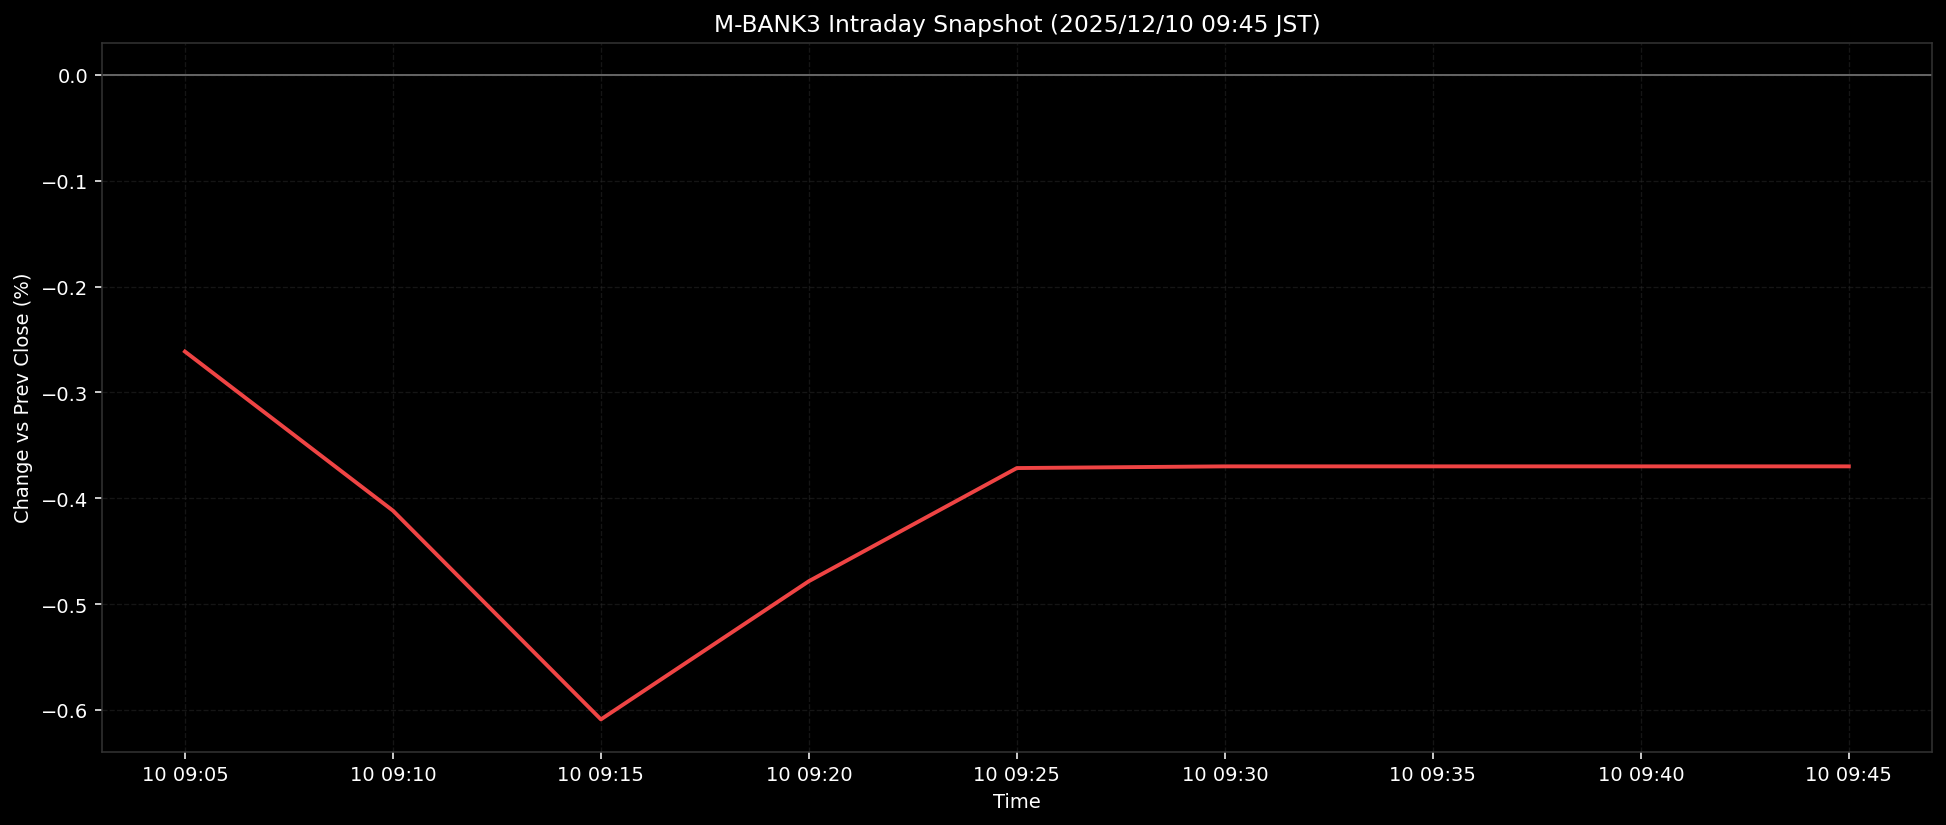

Values plotted in this chart, from the file beside it:
ts, pct
2025-12-10T09:05:00+0900, -0.2614
2025-12-10T09:10:00+0900, -0.4117
2025-12-10T09:15:00+0900, -0.6089
2025-12-10T09:20:00+0900, -0.4783
2025-12-10T09:25:00+0900, -0.3714
2025-12-10T09:30:00+0900, -0.3698
2025-12-10T09:35:00+0900, -0.3698
2025-12-10T09:40:00+0900, -0.3698
2025-12-10T09:45:00+0900, -0.3698
